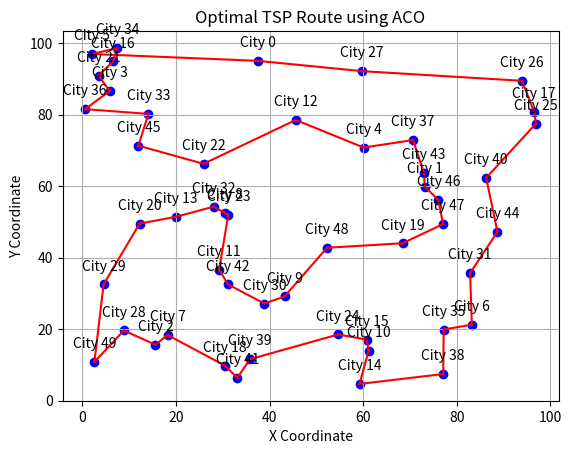

Write the Python code that produced this figure.
import numpy as np
import matplotlib.pyplot as plt
np.random.seed(42)
np.set_printoptions(precision=3, suppress=True, linewidth=200)

def solve_tsp_aco(
    cities,
    num_ants=100,
    num_iterations=100,
    alpha=1.0,
    beta=2.0,
    rho=0.5,
    Q=100.0,
):
    num_cities = len(cities)

    # 1. Create Distance Matrix
    D = np.zeros((num_cities, num_cities))
    for i in range(num_cities):
        for j in range(num_cities):
            if i != j:
                D[i, j] = np.linalg.norm(cities[i] - cities[j])
            else:
                D[i, j] = np.inf  # Prevent moving to the same city

    # # 1.1 Remove long distances (optional, based on your problem)
    # threshold = np.percentile(D[D != np.inf], 90)
    # D[D > threshold] = np.inf

    # 2. Initialize Pheromone Matrix with 1s
    pheromones = np.ones((num_cities, num_cities))

    # # 2.1 Ensure pheromones of long distances are set to 0 (optional)
    # pheromones[D == np.inf] = 0.001

    best_path = None
    best_distance = float("inf")

    # 3. Optimization Loop
    for _ in range(num_iterations):
        print(f"==>> Iteration {_ + 1}/{num_iterations}")
        all_paths = []
        all_distances = []

        for ant in range(num_ants):
            unvisited = list(range(num_cities))
            start_city = np.random.choice(unvisited)
            unvisited.remove(start_city)

            path = [start_city]
            current_city = start_city

            # Construct Tour
            while unvisited:
                # Compute transition probabilities
                raw_weights = []
                for next_city in unvisited:
                    pheromone_attr = pheromones[current_city, next_city] ** alpha
                    heuristic_attr = (1.0 / D[current_city, next_city]) ** beta
                    raw_weights.append(pheromone_attr * heuristic_attr)

                probabilities = np.array(raw_weights) / sum(raw_weights)

                # Biased random choice based on pheromones and visibility
                next_city = np.random.choice(unvisited, p=probabilities)
                unvisited.remove(next_city)
                path.append(next_city)
                current_city = next_city

            path.append(start_city)  # Complete the loop
            all_paths.append(path)

            # Calculate total tour distance
            total_dist = sum(D[path[i], path[i + 1]] for i in range(num_cities))
            all_distances.append(total_dist)

            # Keep track of global best
            if total_dist < best_distance:
                best_distance = total_dist
                best_path = path

        # 4. Pheromone Evaporation
        pheromones *= 1.0 - rho

        # 5. Pheromone Deposit (Symmetric update)
        for path, dist in zip(all_paths, all_distances):
            for i in range(num_cities):
                pheromones[path[i], path[i + 1]] += Q / dist
                pheromones[path[i + 1], path[i]] += Q / dist

    return best_path, best_distance


def solve_tsp_aco_vectorized(
    cities,
    num_ants=100,
    num_iterations=100,
    alpha=1.0,
    beta=2.0,
    rho=0.5,
    Q=100.0,
    seed=None,
):
    rng = np.random.default_rng(seed)

    cities = np.asarray(cities, dtype=np.float64)
    n = len(cities)

    # ------------------------------------------------------------
    # 1. Distance matrix
    # ------------------------------------------------------------
    diff = cities[:, None, :] - cities[None, :, :]
    D = np.linalg.norm(diff, axis=-1)

    # Prevent self-transition
    np.fill_diagonal(D, np.inf)

    # ------------------------------------------------------------
    # 2. Precompute heuristic
    #
    # visibility = 1 / distance
    # ------------------------------------------------------------
    eta = np.zeros_like(D)
    valid = np.isfinite(D) & (D > 0)
    eta[valid] = 1.0 / D[valid]

    # ------------------------------------------------------------
    # 3. Pheromone
    # ------------------------------------------------------------
    pheromone = np.ones((n, n), dtype=np.float64)

    best_path = None
    best_distance = np.inf

    ant_ids = np.arange(num_ants)

    # ------------------------------------------------------------
    # 4. Main ACO loop
    # ------------------------------------------------------------
    for iteration in range(num_iterations):

        # --------------------------------------------------------
        # All ants start at random cities
        # --------------------------------------------------------
        starts = rng.integers(0, n, size=num_ants)

        paths = np.empty((num_ants, n + 1), dtype=np.int32)
        paths[:, 0] = starts

        # visited[a, city]
        visited = np.zeros((num_ants, n), dtype=bool)
        visited[ant_ids, starts] = True

        current = starts.copy()

        # --------------------------------------------------------
        # Construct all tours simultaneously
        # --------------------------------------------------------
        for step in range(1, n):

            # pheromone[current] -> (num_ants, n)
            tau = pheromone[current]

            # eta[current] -> (num_ants, n)
            visibility = eta[current]

            # Transition weight
            weights = np.power(tau, alpha) * np.power(visibility, beta)

            # Already visited cities cannot be selected
            weights[visited] = 0.0

            # ----------------------------------------------------
            # Vectorized categorical sampling.
            #
            # argmax(log(weight) + Gumbel noise)
            # gives a sample proportional to weight.
            # ----------------------------------------------------
            log_weights = np.full_like(weights, -np.inf)

            valid_weights = weights > 0
            log_weights[valid_weights] = np.log(weights[valid_weights])

            gumbel = rng.gumbel(size=weights.shape)

            next_city = np.argmax(log_weights + gumbel, axis=1)

            # Store
            paths[:, step] = next_city

            # Update state
            visited[ant_ids, next_city] = True
            current = next_city

        # Return to starting city
        paths[:, n] = starts

        # --------------------------------------------------------
        # 5. Calculate ALL tour lengths at once
        # --------------------------------------------------------
        edge_from = paths[:, :-1]
        edge_to = paths[:, 1:]

        distances = D[edge_from, edge_to].sum(axis=1)

        # --------------------------------------------------------
        # 6. Global best
        # --------------------------------------------------------
        best_ant = np.argmin(distances)

        if distances[best_ant] < best_distance:
            best_distance = distances[best_ant]
            best_path = paths[best_ant].copy()

        # --------------------------------------------------------
        # 7. Evaporation
        # --------------------------------------------------------
        pheromone *= 1.0 - rho

        # --------------------------------------------------------
        # 8. Pheromone deposition
        #
        # Each ant contributes Q / distance to its edges.
        # --------------------------------------------------------
        deposits = Q / distances

        # Flatten all ant edges
        from_flat = edge_from.ravel()
        to_flat = edge_to.ravel()

        deposit_flat = np.repeat(deposits, n)

        # Symmetric pheromone update
        np.add.at(pheromone, (from_flat, to_flat), deposit_flat)
        np.add.at(pheromone, (to_flat, from_flat), deposit_flat)

        print(pheromone)
        # --------------------------------------------------------
        # Optional progress
        # --------------------------------------------------------
        print(
            f"Iteration {iteration + 1}/{num_iterations} "
            f"| best = {best_distance:.4f}"
        )

    return best_path, best_distance


# --- Execution ---
if __name__ == "__main__":
    # Define 5 structural city coordinates (X, Y)
    # city_coordinates = np.array([[0, 0], [0, 10], [10, 10], [10, 0], [5, 5]])
    city_coordinates = np.random.rand(50, 2) * 100

    # best_route, shortest_dist = solve_tsp_aco(city_coordinates)
    best_route, shortest_dist = solve_tsp_aco_vectorized(city_coordinates)
    print(f"Optimal Path found: {best_route}")
    print(f"Shortest Distance:  {shortest_dist:.2f}")

    fig, ax = plt.subplots()
    ax.scatter(city_coordinates[:, 0], city_coordinates[:, 1], color="blue")
    for i, city in enumerate(city_coordinates):
        ax.annotate(
            f"City {i}",
            (city[0], city[1]),
            textcoords="offset points",
            xytext=(0, 10),
            ha="center",
        )
    for i in range(len(best_route) - 1):
        start_city = city_coordinates[best_route[i]]
        end_city = city_coordinates[best_route[i + 1]]
        ax.plot(
            [start_city[0], end_city[0]],
            [start_city[1], end_city[1]],
            color="red",
            linestyle="-",
        )
    ax.set_title("Optimal TSP Route using ACO")
    ax.set_xlabel("X Coordinate")
    ax.set_ylabel("Y Coordinate")
    plt.grid()
    plt.show()
